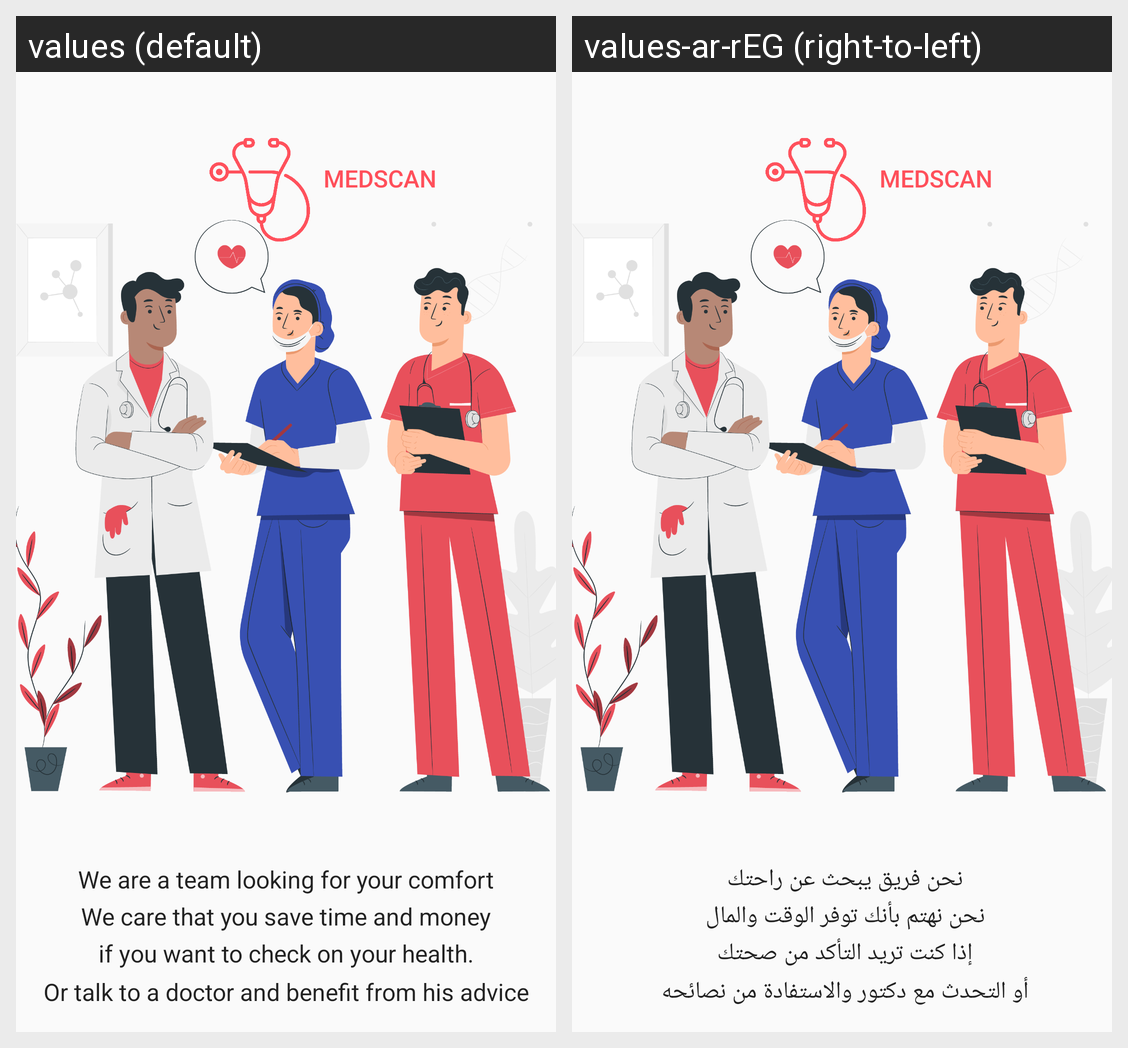

Strings drawn on this Android screen and how each of the app's shown locales translates them:
Android screen res/layout/activity_instruction.xml rendered under 2 locales, left to right: values (default), values-ar-rEG (right-to-left). Device: Nexus 5 (rendered at 1080×1920; each locale shown at half size, 540×960, under a caption strip naming it); theme Theme.MedScan.
Strings drawn on this screen, with the default value and each locale's value (text and hints the layout hard-codes, and strings that could not be matched under every locale, appear in the picture but are not listed):

about1
  values: We are a team looking for your comfort
  values-ar-rEG: نحن فريق يبحث عن راحتك 

about2
  values: We care that you save time and money
  values-ar-rEG: نحن نهتم بأنك توفر الوقت والمال 

about3
  values: if you want to check on your health.
  values-ar-rEG: إذا كنت تريد التأكد من صحتك 

about4
  values: Or talk to a doctor and benefit from his advice
  values-ar-rEG: أو التحدث مع دكتور والاستفادة من نصائحه
